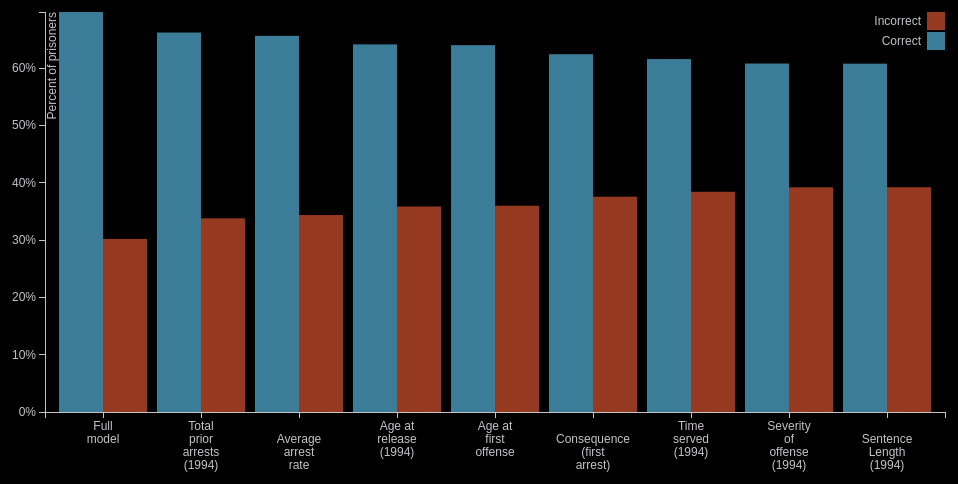
D3 v3 page, settled after 360 driven frames (6 s of simulated time); the page loaded 1 data file(s).



var margin = {top: 20, right: 20, bottom: 80, left: 40},
    width = 960 - margin.left - margin.right,
    height = 500 - margin.top - margin.bottom;

var x0 = d3.scale.ordinal()
    .rangeRoundBands([0, width], .1);

var x1 = d3.scale.ordinal();

var y = d3.scale.linear()
    .range([height, 0]);

var color = d3.scale.ordinal()
    .range(["#5BC0EB", "#E55934", "#7b6888", "#6b486b", "#a05d56", "#d0743c", "#ff8c00"]);

var xAxis = d3.svg.axis()
    .scale(x0)
    .orient("bottom");

var yAxis = d3.svg.axis()
    .scale(y)
    .orient("left")
    .tickFormat(d3.format(",.0%"));

var svg = d3.select("body").append("svg")
    .attr("width", width + margin.left + margin.right)
    .attr("height", height + margin.top + margin.bottom)
  .append("g")
    .attr("transform", "translate(" + margin.left + "," + margin.top + ")");

d3.csv("final_data.csv", function(error, data) {
  if (error) throw error;

  var ageNames = d3.keys(data[0]).filter(function(key) { return key !== "Model"; });

  data.forEach(function(d) {
    d.ages = ageNames.map(function(name) { return {name: name, value: +d[name]}; });
  });

  x0.domain(data.map(function(d) { return d.Model; }));
  x1.domain(ageNames).rangeRoundBands([0, x0.rangeBand()]);
  y.domain([0, d3.max(data, function(d) { return d3.max(d.ages, function(d) { return d.value; }); })]);

  svg.append("g")
      .attr("class", "x axis")
      .attr("transform", "translate(0," + height + ")")
      .call(xAxis)
      .selectAll(".tick text")
      .call(wrap, x1.rangeBand());

  svg.append("g")
      .attr("class", "y axis")
      .call(yAxis)
    .append("text")
      .attr("transform", "rotate(-90)")
      .attr("y", 6)
      .attr("dy", ".4em")
      .style("text-anchor", "end")
      .text("Percent of prisoners");

  var model = svg.selectAll(".model")
      .data(data)
      .enter().append("g")
      .attr("class", "g")
      .attr("transform", function(d) { return "translate(" + x0(d.Model) + ",0)"; });

  model.selectAll("rect")
      .data(function(d) { return d.ages; })
      .enter().append("rect")
      .attr("class", ".rect")
      .attr("width", x1.rangeBand())
      .attr("x", function(d) { return x1(d.name); })
      .attr("y", function(d) { return y(d.value); })
      .attr("height", function(d) { return height - y(d.value); })
      .style("fill", function(d) { return color(d.name); })
      .style("opacity", .65)


  var legend = svg.selectAll(".legend")
      .data(ageNames.slice().reverse())
    .enter().append("g")
      .attr("class", "legend")
      .attr("transform", function(d, i) { return "translate(0," + i * 20 + ")"; });

  legend.append("rect")
      .attr("x", width - 18)
      .attr("width", 18)
      .attr("height", 18)
      .style("fill", color)
      .style("opacity",.65);

  legend.append("text")
      .attr("x", width - 24)
      .attr("y", 9)
      .attr("dy", ".35em")
      .style("text-anchor", "end")
      .text(function(d) { return d; });
    
    var barWidth = width / data.length;

  model.append("text")
      .attr("x", barWidth / 2)
      .attr("y", function(d) { return y(d.value) + 3; })
      .attr("dy", ".75em")
      .text(function(d) { return d.value; });
      
      function mouseover() {
  d3.select(this).style("opacity",1 );
}

      function mouseout() {
  d3.select(this).style("opacity",.65);
}

d3.selectAll("rect").on("mouseover",mouseover).on("mouseout",mouseout);
      
      function wrap(text, width) {
  text.each(function() {
    var text = d3.select(this),
        words = text.text().split(/\s+/).reverse(),
        word,
        line = [],
        lineNumber = 0,
        lineHeight = 1.1, // ems
        y = text.attr("y"),
        dy = parseFloat(text.attr("dy")),
        tspan = text.text(null).append("tspan").attr("x", 0).attr("y", y).attr("dy", dy + "em");
    while (word = words.pop()) {
      line.push(word);
      tspan.text(line.join(" "));
      if (tspan.node().getComputedTextLength() > width) {
        line.pop();
        tspan.text(line.join(" "));
        line = [word];
        tspan = text.append("tspan").attr("x", 0).attr("y", y).attr("dy", ++lineNumber * lineHeight + dy + "em").text(word);
      }
    }
  });
}

});



### data: final_data.csv
Model, Correct, Incorrect
Full model, 0.6979, 0.3021
Total prior arrests (1994), 0.6621, 0.3379
Average arrest rate, 0.6563, 0.3437
Age at release (1994), 0.6414, 0.3586
Age at first offense, 0.6401, 0.3599
Consequence (first arrest), 0.6243, 0.3757
Time served (1994), 0.6158, 0.3842
Severity of offense (1994), 0.608, 0.392
Sentence Length (1994), 0.6078, 0.3922